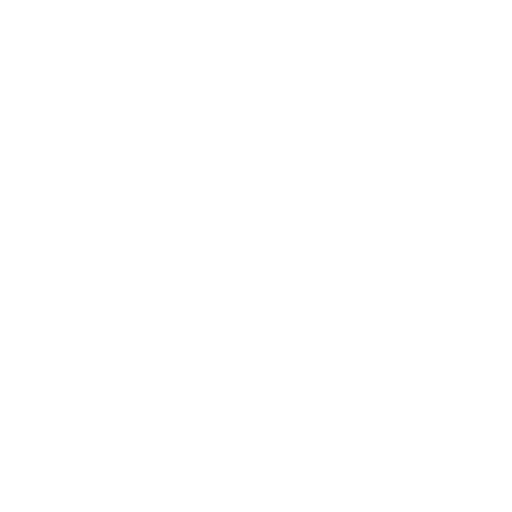
t = 0.00 s
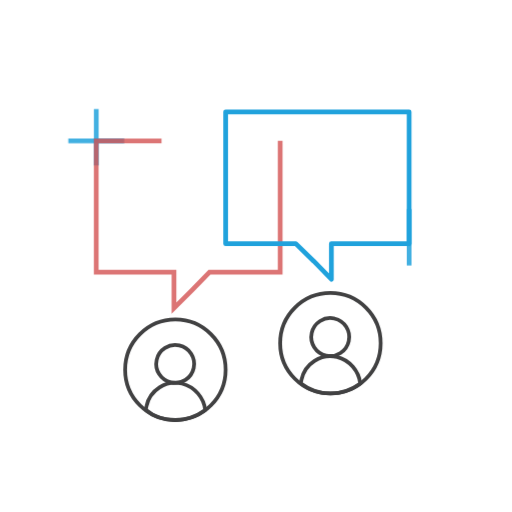
t = 1.25 s
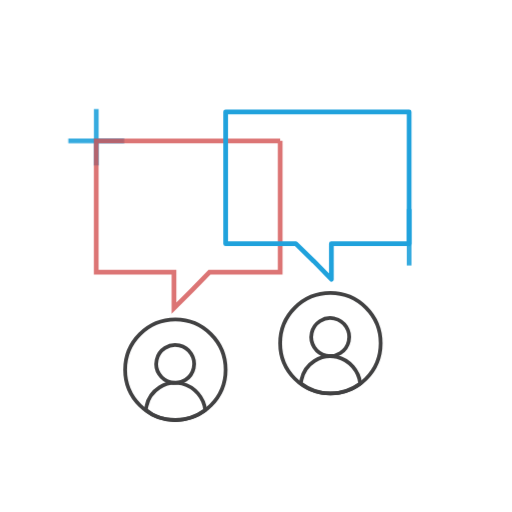
t = 2.50 s
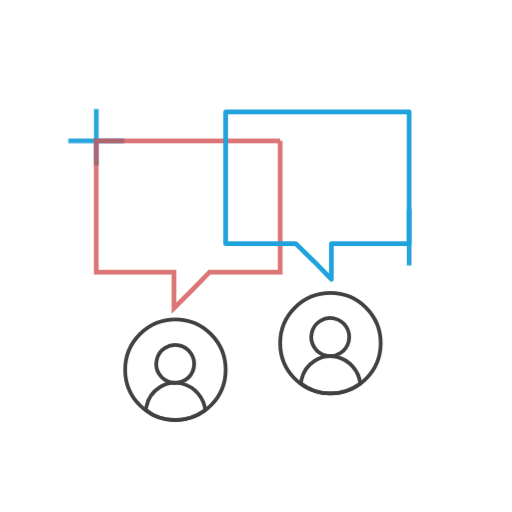
t = 3.75 s

The animated SVG that drew these frames (rendered in a browser with its animation timeline set to each time). Animation: 5 CSS @keyframes rules; one cycle of 5.00 s, repeats indefinitely.

<svg version="1.1" id="Layer_1" xmlns="http://www.w3.org/2000/svg" xmlns:xlink="http://www.w3.org/1999/xlink" x="0px" y="0px"
	 viewBox="0 0 108 108" style="enable-background:new 0 0 108 108;" xml:space="preserve">


<style type="text/css">
	.st0{fill:none;stroke:#20A2DC;stroke-width:1;stroke-miterlimit:10;}
	.st1{fill:none;stroke:#20A2DC;stroke-width:1;stroke-linecap:round;stroke-linejoin:round;stroke-miterlimit:10;}
	.st2{
		fill:none;
		stroke:#D35252;
		stroke-miterlimit:10;
		stroke-width:1;
		}

	.st3{fill:none;stroke:#414142;stroke-width:0.7953;stroke-linecap:round;stroke-linejoin:round;stroke-miterlimit:10;}

	.circle1{fill:none;stroke:#414142;stroke-width:0.7953;stroke-linecap:round;stroke-linejoin:round;stroke-miterlimit:10;}
	.circle2{fill:none;stroke:#414142;stroke-width:0.7953;stroke-linecap:round;stroke-linejoin:round;stroke-miterlimit:10;}

	
	
			#Layer_1{
				width:200px;
				cursor:pointer;
			}
			.st1{
				stroke-dasharray:200;
				stroke-dashoffset:0;
				-webkit-animation: dash 1.5s linear forwards;
				-o-animation: dash 4s linear forwards;
				-moz-animation: dash 4s linear forwards;
				animate: dash 4s linear forwards;
				/*animation-iteration-count:infinite;*/

			}

			#Layer_1:hover .st1{
			/*fill:#20A2DC;*/
			transition:1s;
			
			}

				@-webkit-keyframes dash {
					from {
						stroke-dashoffset: 300;
					}
					to{
						stroke-dashoffset:10;
					}
			}
			.st2{
				stroke-dasharray:200;
				stroke-dashoffset:0;
				-webkit-animation: dash 2s linear forwards;
				-o-animation: dash 4s linear forwards;
				-moz-animation: dash 4s linear forwards;
				animate: dash 4s linear forwards;
				/*animation-iteration-count:infinite;*/
			}

			#Layer_1:hover .st2{
				/*fill:#D35252;*/
				transition:0.2s;
				opacity: 0.8;
			}

				@-webkit-keyframes dash {
					from {
						stroke-dashoffset: 200;
					}
					to{
						stroke-dashoffset:10;
					}
				}

			.circle1{
				stroke-dasharray:200;
				stroke-dashoffset:0;
				-webkit-animation: dash-circle1 2s linear forwards;
				-o-animation: dash-circle1 4s linear forwards;
				-moz-animation: dash-circle1 4s linear forwards;
				animate: dash-circle1 4s linear forwards;
				/*animation-iteration-count:infinite;*/
			}
				@-webkit-keyframes dash-circle1 {
					from {
						stroke-dashoffset: 200;
					}
					to{
						stroke-dashoffset:10;
						
					}
				}		
			.circle2{
				stroke-dasharray:200;
				stroke-dashoffset:0;
				-webkit-animation: dash-circle 3s linear forwards;
				-o-animation: dash-circle 4s linear forwards;
				-moz-animation: dash-circle 4s linear forwards;
				animate: dash-circle 4s linear forwards;
				/*animation-iteration-count:infinite;*/
			}
				@-webkit-keyframes dash-circle {
					from {
						stroke-dashoffset: 200;
					}
					to{
						stroke-dashoffset:10;
					
					}
				}		

			.st0{
				stroke-dasharray:200;
				stroke-dashoffset:0;
				-webkit-animation: dash2 5s linear forwards;
				-o-animation: dash2 4s linear forwards;
				-moz-animation: dash2 4s linear forwards;
				animate: dash2 4s linear forwards;
				/*animation-iteration-count:infinite;*/
				animate-delay:1;
			
			}
				@-webkit-keyframes dash2 {
					from {
						stroke-dashoffset: 200;
						opacity:0.8;
					}
					to{
						stroke-dashoffset:10;
						stroke:#20A2DC;
						opacity:1;
					}
				}		

</style>

<line class="st0" x1="20.3" y1="23" x2="20.3" y2="34.9"/>
<line class="st0" x1="86.3" y1="44.1" x2="86.3" y2="56"/>

<!-- top left line across -->

<line class="st0" x1="14.4" y1="29.7" x2="26.2" y2="29.7"/>
<!-- left red box -->
<polygon class="st2" points="59.1,29.7 59.1,57.4 44.2,57.4 40.5,61.2 36.7,65 36.7,57.4 20.3,57.4 20.3,29.7 "/>
<!-- right circle -->
<circle class="circle2" cx="69.7" cy="72.4" r="10.6"/>
<!-- right head -->
<ellipse transform="matrix(0.217 -0.9762 0.9762 0.217 -14.8703 123.703)" class="circle2" cx="69.7" cy="71.1" rx="4" ry="4"/>
<!-- right body -->
<path class="circle2" d="M69.7,83c2.4,0,4.5-0.8,6.3-2.1c-0.3-2.6-2.2-4.9-4.9-5.6c-3.4-0.8-6.8,1.4-7.5,4.8c-0.1,0.3-0.1,0.5-0.1,0.8
	C65.2,82.2,67.3,83,69.7,83z"/>
<!-- left circle -->
<circle class="circle1" cx="37" cy="78" r="10.6"/>
<!-- left head -->
<ellipse transform="matrix(0.217 -0.9762 0.9762 0.217 -46.0424 96.2231)" class="circle1" cx="37" cy="76.8" rx="4" ry="4"/>
<!-- left body -->
<path class="circle1" d="M37,88.6c2.4,0,4.5-0.8,6.3-2.1c-0.3-2.6-2.2-4.9-4.9-5.6c-3.4-0.8-6.8,1.4-7.5,4.8c-0.1,0.3-0.1,0.5-0.1,0.8
	C32.4,87.9,34.6,88.6,37,88.6z"/>
<!-- ottom right line across -->
<!-- <line class="st0" x1="80.4" y1="51.5" x2="92.3" y2="51.5"/> -->
<!-- right blue box -->
<polygon class="st1" points="47.6,23.6 47.6,51.4 62.4,51.4 66.2,55.1 69.9,58.9 69.9,51.4 86.3,51.4 86.3,23.6 "/>

</svg>